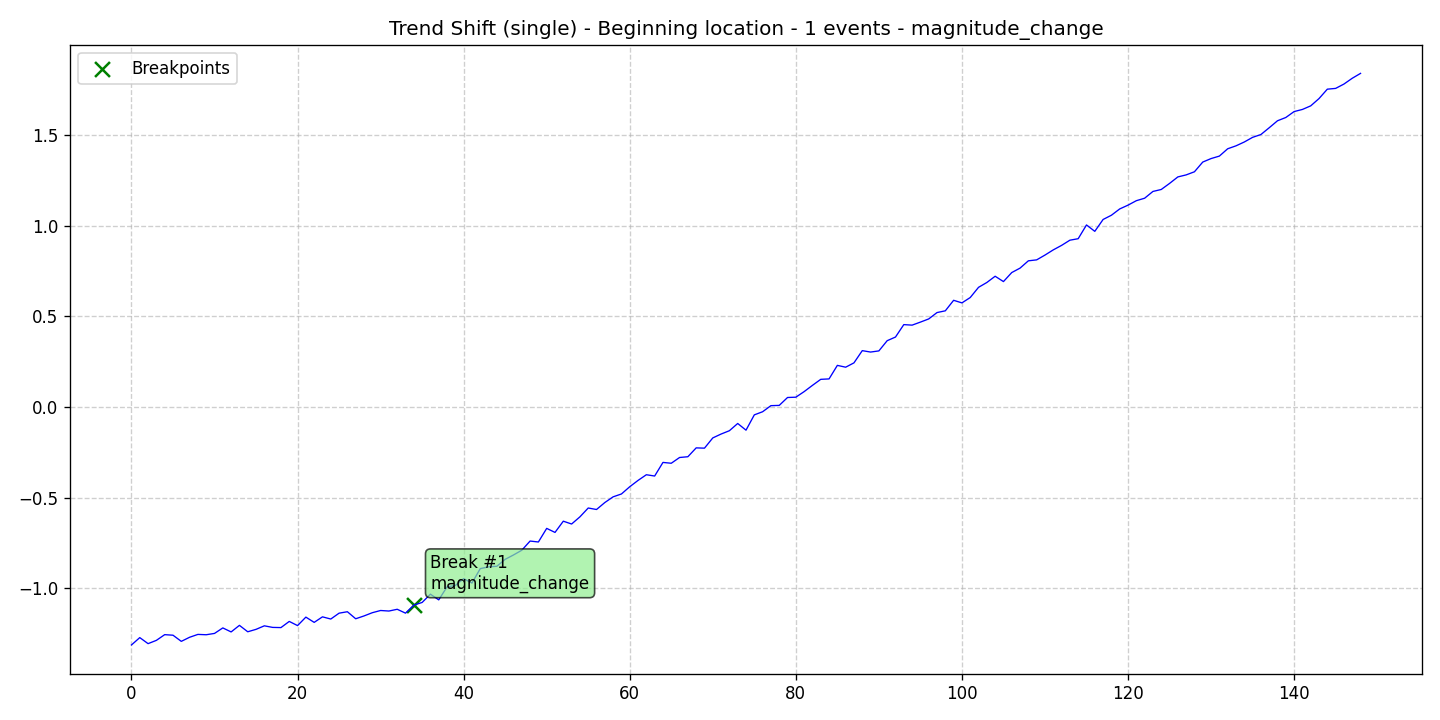

Source data for this figure (header and first rows):
data, stationary, det_lin_up, det_lin_down, det_quad, det_cubic, det_exp, det_damped, stoc_trend, volatility, single_seas, multiple_seas, point_anom_single, point_anom_multi, collect_anom, context_anom, mean_shift, var_shift, trend_shift, date, is_break, is_anomaly, is_multi, location_beginning
-1.313, 0, 0, 0, 0, 0, 0, 0, 0, 0, 0, 0, 0, 0, 0, 0, 0, 0, 1, 2020-01-01, 0, 0, 0, 1
-1.273, 0, 0, 0, 0, 0, 0, 0, 0, 0, 0, 0, 0, 0, 0, 0, 0, 0, 1, 2020-01-02, 0, 0, 0, 1
-1.306, 0, 0, 0, 0, 0, 0, 0, 0, 0, 0, 0, 0, 0, 0, 0, 0, 0, 1, 2020-01-03, 0, 0, 0, 1
-1.288, 0, 0, 0, 0, 0, 0, 0, 0, 0, 0, 0, 0, 0, 0, 0, 0, 0, 1, 2020-01-04, 0, 0, 0, 1
-1.257, 0, 0, 0, 0, 0, 0, 0, 0, 0, 0, 0, 0, 0, 0, 0, 0, 0, 1, 2020-01-05, 0, 0, 0, 1
-1.26, 0, 0, 0, 0, 0, 0, 0, 0, 0, 0, 0, 0, 0, 0, 0, 0, 0, 1, 2020-01-06, 0, 0, 0, 1
-1.293, 0, 0, 0, 0, 0, 0, 0, 0, 0, 0, 0, 0, 0, 0, 0, 0, 0, 1, 2020-01-07, 0, 0, 0, 1
-1.271, 0, 0, 0, 0, 0, 0, 0, 0, 0, 0, 0, 0, 0, 0, 0, 0, 0, 1, 2020-01-08, 0, 0, 0, 1
-1.255, 0, 0, 0, 0, 0, 0, 0, 0, 0, 0, 0, 0, 0, 0, 0, 0, 0, 1, 2020-01-09, 0, 0, 0, 1
-1.257, 0, 0, 0, 0, 0, 0, 0, 0, 0, 0, 0, 0, 0, 0, 0, 0, 0, 1, 2020-01-10, 0, 0, 0, 1
-1.25, 0, 0, 0, 0, 0, 0, 0, 0, 0, 0, 0, 0, 0, 0, 0, 0, 0, 1, 2020-01-11, 0, 0, 0, 1
-1.219, 0, 0, 0, 0, 0, 0, 0, 0, 0, 0, 0, 0, 0, 0, 0, 0, 0, 1, 2020-01-12, 0, 0, 0, 1
-1.241, 0, 0, 0, 0, 0, 0, 0, 0, 0, 0, 0, 0, 0, 0, 0, 0, 0, 1, 2020-01-13, 0, 0, 0, 1
-1.205, 0, 0, 0, 0, 0, 0, 0, 0, 0, 0, 0, 0, 0, 0, 0, 0, 0, 1, 2020-01-14, 0, 0, 0, 1
-1.241, 0, 0, 0, 0, 0, 0, 0, 0, 0, 0, 0, 0, 0, 0, 0, 0, 0, 1, 2020-01-15, 0, 0, 0, 1
-1.227, 0, 0, 0, 0, 0, 0, 0, 0, 0, 0, 0, 0, 0, 0, 0, 0, 0, 1, 2020-01-16, 0, 0, 0, 1
-1.208, 0, 0, 0, 0, 0, 0, 0, 0, 0, 0, 0, 0, 0, 0, 0, 0, 0, 1, 2020-01-17, 0, 0, 0, 1
-1.216, 0, 0, 0, 0, 0, 0, 0, 0, 0, 0, 0, 0, 0, 0, 0, 0, 0, 1, 2020-01-18, 0, 0, 0, 1
-1.217, 0, 0, 0, 0, 0, 0, 0, 0, 0, 0, 0, 0, 0, 0, 0, 0, 0, 1, 2020-01-19, 0, 0, 0, 1
-1.184, 0, 0, 0, 0, 0, 0, 0, 0, 0, 0, 0, 0, 0, 0, 0, 0, 0, 1, 2020-01-20, 0, 0, 0, 1
-1.207, 0, 0, 0, 0, 0, 0, 0, 0, 0, 0, 0, 0, 0, 0, 0, 0, 0, 1, 2020-01-21, 0, 0, 0, 1
-1.16, 0, 0, 0, 0, 0, 0, 0, 0, 0, 0, 0, 0, 0, 0, 0, 0, 0, 1, 2020-01-22, 0, 0, 0, 1
-1.189, 0, 0, 0, 0, 0, 0, 0, 0, 0, 0, 0, 0, 0, 0, 0, 0, 0, 1, 2020-01-23, 0, 0, 0, 1
-1.158, 0, 0, 0, 0, 0, 0, 0, 0, 0, 0, 0, 0, 0, 0, 0, 0, 0, 1, 2020-01-24, 0, 0, 0, 1
-1.17, 0, 0, 0, 0, 0, 0, 0, 0, 0, 0, 0, 0, 0, 0, 0, 0, 0, 1, 2020-01-25, 0, 0, 0, 1
-1.138, 0, 0, 0, 0, 0, 0, 0, 0, 0, 0, 0, 0, 0, 0, 0, 0, 0, 1, 2020-01-26, 0, 0, 0, 1
-1.13, 0, 0, 0, 0, 0, 0, 0, 0, 0, 0, 0, 0, 0, 0, 0, 0, 0, 1, 2020-01-27, 0, 0, 0, 1
-1.169, 0, 0, 0, 0, 0, 0, 0, 0, 0, 0, 0, 0, 0, 0, 0, 0, 0, 1, 2020-01-28, 0, 0, 0, 1
-1.153, 0, 0, 0, 0, 0, 0, 0, 0, 0, 0, 0, 0, 0, 0, 0, 0, 0, 1, 2020-01-29, 0, 0, 0, 1
-1.135, 0, 0, 0, 0, 0, 0, 0, 0, 0, 0, 0, 0, 0, 0, 0, 0, 0, 1, 2020-01-30, 0, 0, 0, 1
-1.123, 0, 0, 0, 0, 0, 0, 0, 0, 0, 0, 0, 0, 0, 0, 0, 0, 0, 1, 2020-01-31, 0, 0, 0, 1
-1.126, 0, 0, 0, 0, 0, 0, 0, 0, 0, 0, 0, 0, 0, 0, 0, 0, 0, 1, 2020-02-01, 0, 0, 0, 1
-1.117, 0, 0, 0, 0, 0, 0, 0, 0, 0, 0, 0, 0, 0, 0, 0, 0, 0, 1, 2020-02-02, 0, 0, 0, 1
-1.138, 0, 0, 0, 0, 0, 0, 0, 0, 0, 0, 0, 0, 0, 0, 0, 0, 0, 1, 2020-02-03, 0, 0, 0, 1
-1.094, 0, 0, 0, 0, 0, 0, 0, 0, 0, 0, 0, 0, 0, 0, 0, 0, 0, 1, 2020-02-04, 1, 0, 0, 1
-1.079, 0, 0, 0, 0, 0, 0, 0, 0, 0, 0, 0, 0, 0, 0, 0, 0, 0, 1, 2020-02-05, 0, 0, 0, 1
-1.033, 0, 0, 0, 0, 0, 0, 0, 0, 0, 0, 0, 0, 0, 0, 0, 0, 0, 1, 2020-02-06, 0, 0, 0, 1
-1.065, 0, 0, 0, 0, 0, 0, 0, 0, 0, 0, 0, 0, 0, 0, 0, 0, 0, 1, 2020-02-07, 0, 0, 0, 1
-0.9927, 0, 0, 0, 0, 0, 0, 0, 0, 0, 0, 0, 0, 0, 0, 0, 0, 0, 1, 2020-02-08, 0, 0, 0, 1
-0.9851, 0, 0, 0, 0, 0, 0, 0, 0, 0, 0, 0, 0, 0, 0, 0, 0, 0, 1, 2020-02-09, 0, 0, 0, 1
-0.9477, 0, 0, 0, 0, 0, 0, 0, 0, 0, 0, 0, 0, 0, 0, 0, 0, 0, 1, 2020-02-10, 0, 0, 0, 1
-0.972, 0, 0, 0, 0, 0, 0, 0, 0, 0, 0, 0, 0, 0, 0, 0, 0, 0, 1, 2020-02-11, 0, 0, 0, 1
-0.8923, 0, 0, 0, 0, 0, 0, 0, 0, 0, 0, 0, 0, 0, 0, 0, 0, 0, 1, 2020-02-12, 0, 0, 0, 1
-0.8825, 0, 0, 0, 0, 0, 0, 0, 0, 0, 0, 0, 0, 0, 0, 0, 0, 0, 1, 2020-02-13, 0, 0, 0, 1
-0.8792, 0, 0, 0, 0, 0, 0, 0, 0, 0, 0, 0, 0, 0, 0, 0, 0, 0, 1, 2020-02-14, 0, 0, 0, 1
-0.841, 0, 0, 0, 0, 0, 0, 0, 0, 0, 0, 0, 0, 0, 0, 0, 0, 0, 1, 2020-02-15, 0, 0, 0, 1
-0.817, 0, 0, 0, 0, 0, 0, 0, 0, 0, 0, 0, 0, 0, 0, 0, 0, 0, 1, 2020-02-16, 0, 0, 0, 1
-0.7909, 0, 0, 0, 0, 0, 0, 0, 0, 0, 0, 0, 0, 0, 0, 0, 0, 0, 1, 2020-02-17, 0, 0, 0, 1
-0.7402, 0, 0, 0, 0, 0, 0, 0, 0, 0, 0, 0, 0, 0, 0, 0, 0, 0, 1, 2020-02-18, 0, 0, 0, 1
-0.7454, 0, 0, 0, 0, 0, 0, 0, 0, 0, 0, 0, 0, 0, 0, 0, 0, 0, 1, 2020-02-19, 0, 0, 0, 1
-0.6703, 0, 0, 0, 0, 0, 0, 0, 0, 0, 0, 0, 0, 0, 0, 0, 0, 0, 1, 2020-02-20, 0, 0, 0, 1
-0.6926, 0, 0, 0, 0, 0, 0, 0, 0, 0, 0, 0, 0, 0, 0, 0, 0, 0, 1, 2020-02-21, 0, 0, 0, 1
-0.6306, 0, 0, 0, 0, 0, 0, 0, 0, 0, 0, 0, 0, 0, 0, 0, 0, 0, 1, 2020-02-22, 0, 0, 0, 1
-0.6462, 0, 0, 0, 0, 0, 0, 0, 0, 0, 0, 0, 0, 0, 0, 0, 0, 0, 1, 2020-02-23, 0, 0, 0, 1
-0.6068, 0, 0, 0, 0, 0, 0, 0, 0, 0, 0, 0, 0, 0, 0, 0, 0, 0, 1, 2020-02-24, 0, 0, 0, 1
-0.5579, 0, 0, 0, 0, 0, 0, 0, 0, 0, 0, 0, 0, 0, 0, 0, 0, 0, 1, 2020-02-25, 0, 0, 0, 1
-0.5662, 0, 0, 0, 0, 0, 0, 0, 0, 0, 0, 0, 0, 0, 0, 0, 0, 0, 1, 2020-02-26, 0, 0, 0, 1
-0.5277, 0, 0, 0, 0, 0, 0, 0, 0, 0, 0, 0, 0, 0, 0, 0, 0, 0, 1, 2020-02-27, 0, 0, 0, 1
-0.4963, 0, 0, 0, 0, 0, 0, 0, 0, 0, 0, 0, 0, 0, 0, 0, 0, 0, 1, 2020-02-28, 0, 0, 0, 1
-0.4805, 0, 0, 0, 0, 0, 0, 0, 0, 0, 0, 0, 0, 0, 0, 0, 0, 0, 1, 2020-02-29, 0, 0, 0, 1
... 89 more rows
